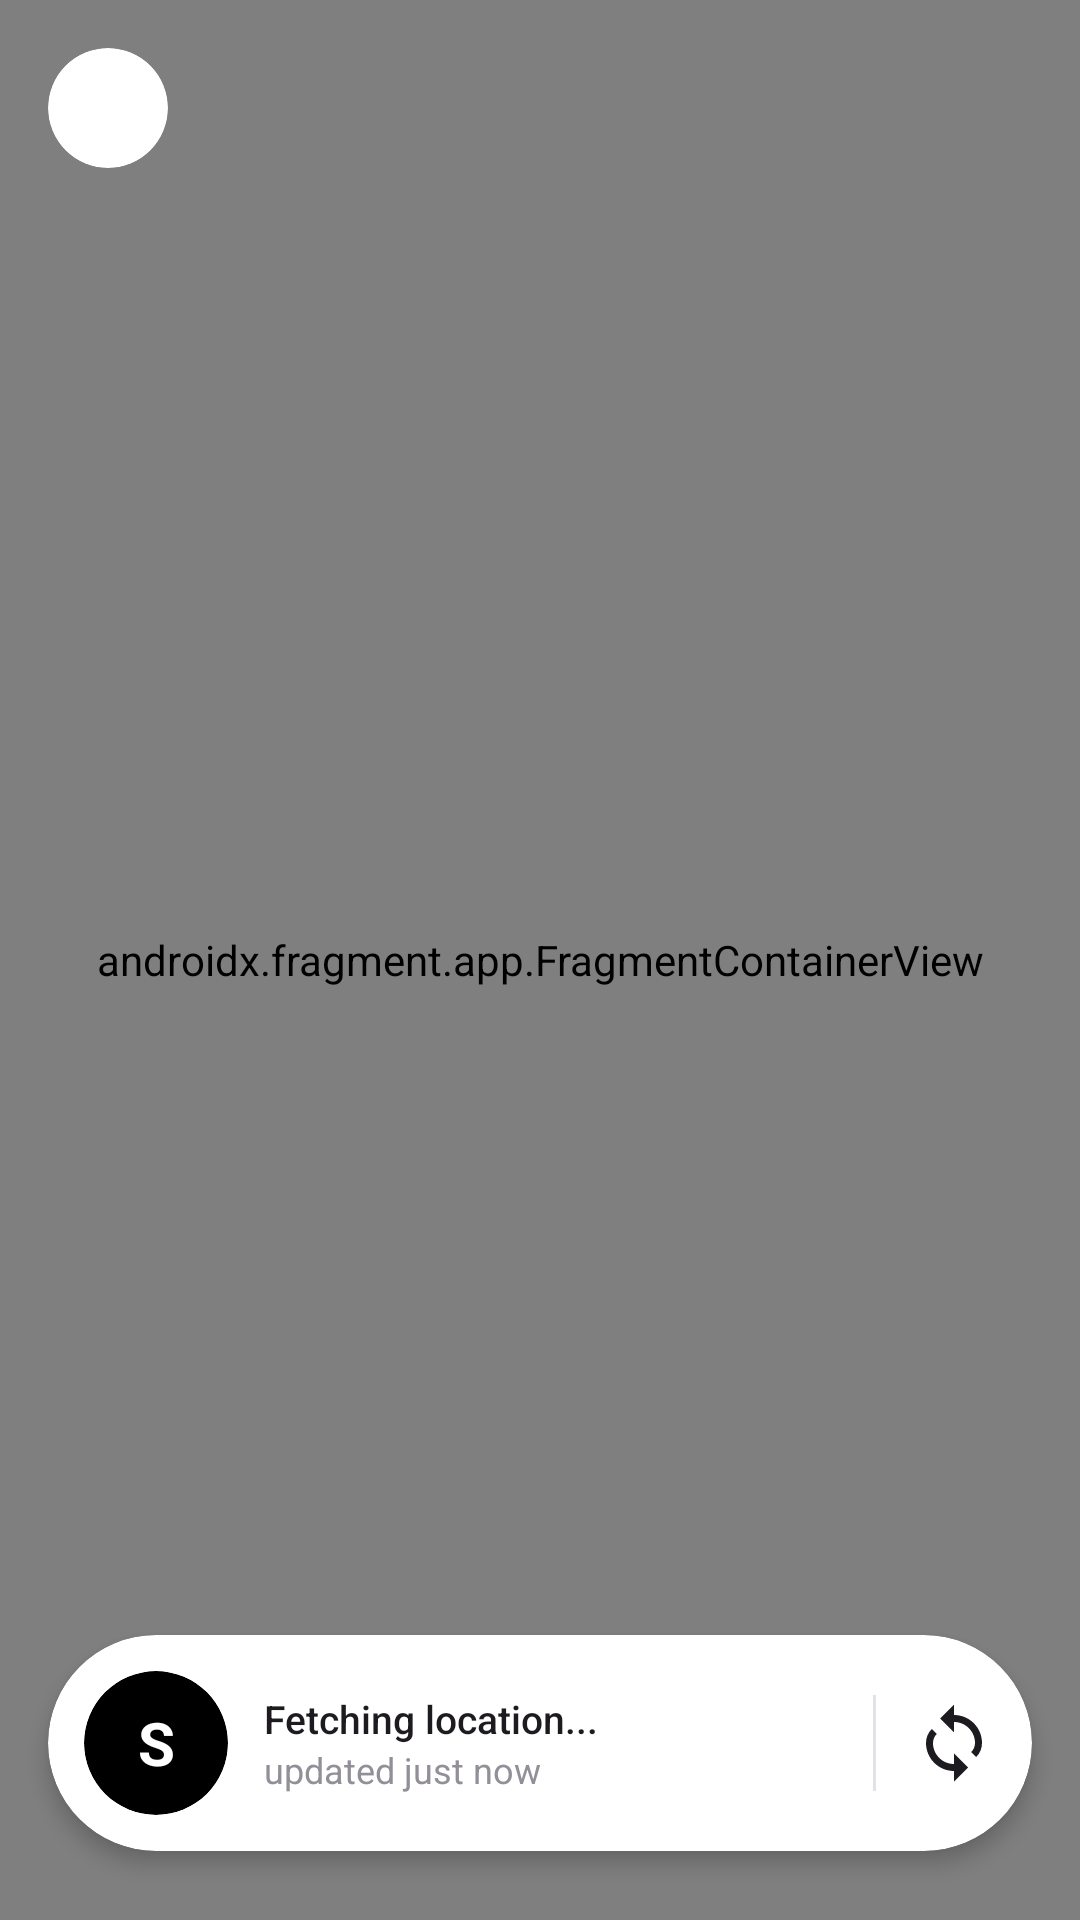

Produce the Android XML layout that renders to this screen, including the resource entries it uses.
<!-- AndroidManifest.xml: application theme Theme.ChildControl -->
<!-- res/layout/location.xml -->
<?xml version="1.0" encoding="utf-8"?>
<androidx.constraintlayout.widget.ConstraintLayout xmlns:android="http://schemas.android.com/apk/res/android"
    xmlns:app="http://schemas.android.com/apk/res-auto"
    xmlns:tools="http://schemas.android.com/tools"
    android:id="@+id/main"
    android:layout_width="match_parent"
    android:layout_height="match_parent">

    
    <androidx.fragment.app.FragmentContainerView
        android:id="@+id/map"
        android:name="com.google.android.gms.maps.SupportMapFragment"
        android:layout_width="match_parent"
        android:layout_height="match_parent"
        app:layout_constraintBottom_toBottomOf="parent"
        app:layout_constraintEnd_toEndOf="parent"
        app:layout_constraintStart_toStartOf="parent"
        app:layout_constraintTop_toTopOf="parent" />

    
    <LinearLayout
        android:id="@+id/headerLayout"
        android:layout_width="match_parent"
        android:layout_height="wrap_content"
        android:orientation="horizontal"
        android:padding="16dp"
        app:layout_constraintTop_toTopOf="parent">

        <com.google.android.material.card.MaterialCardView
            android:id="@+id/btnBack"
            android:layout_width="40dp"
            android:layout_height="40dp"
            app:cardCornerRadius="20dp"
            app:cardElevation="0dp"
            app:strokeWidth="0dp"
            app:cardBackgroundColor="#FFFFFF"
            android:clickable="true"
            android:focusable="true">
            <ImageView
                android:layout_width="24dp"
                android:layout_height="24dp"
                android:layout_gravity="center"
                android:src="@drawable/ic_chevron_right"
                android:rotation="180"
                app:tint="#1D1B20"
                android:contentDescription="Back" />
        </com.google.android.material.card.MaterialCardView>
    </LinearLayout>

    
    <com.google.android.material.card.MaterialCardView
        android:id="@+id/bottomCard"
        android:layout_width="0dp"
        android:layout_height="wrap_content"
        android:layout_marginHorizontal="16dp"
        android:layout_marginBottom="23dp"
        app:cardCornerRadius="36dp"
        app:cardElevation="4dp"
        app:strokeWidth="0dp"
        app:cardBackgroundColor="#FFFFFF"
        app:layout_constraintBottom_toBottomOf="parent"
        app:layout_constraintEnd_toEndOf="parent"
        app:layout_constraintStart_toStartOf="parent">

        <LinearLayout
            android:layout_width="match_parent"
            android:layout_height="wrap_content"
            android:gravity="center_vertical"
            android:orientation="horizontal"
            android:padding="12dp">

            
            <com.google.android.material.card.MaterialCardView
                android:layout_width="48dp"
                android:layout_height="48dp"
                android:layout_marginEnd="12dp"
                app:cardBackgroundColor="#000000"
                app:cardCornerRadius="24dp"
                app:cardElevation="0dp"
                app:strokeWidth="0dp">

                <TextView
                    android:id="@+id/txtAvatarLetter"
                    android:layout_width="match_parent"
                    android:layout_height="match_parent"
                    android:gravity="center"
                    android:text="S"
                    android:textColor="#FFFFFF"
                    android:textSize="20sp"
                    android:textStyle="bold" />
            </com.google.android.material.card.MaterialCardView>

            
            <LinearLayout
                android:layout_width="0dp"
                android:layout_height="wrap_content"
                android:layout_weight="1"
                android:orientation="vertical">

                <TextView
                    android:id="@+id/txtAddress"
                    android:layout_width="wrap_content"
                    android:layout_height="wrap_content"
                    android:ellipsize="end"
                    android:fontFamily="sans-serif-medium"
                    android:maxLines="2"
                    android:text="Fetching location..."
                    android:textColor="#1D1B20"
                    android:textSize="13sp" />

                <TextView
                    android:id="@+id/txtLastUpdated"
                    android:layout_width="wrap_content"
                    android:layout_height="wrap_content"
                    android:text="updated just now"
                    android:textColor="#938F99"
                    android:textSize="12sp" />
            </LinearLayout>

            
            <View
                android:layout_width="1dp"
                android:layout_height="32dp"
                android:layout_marginHorizontal="12dp"
                android:background="#E1E3E8" />

            
            <ImageView
                android:id="@+id/btnRefresh"
                android:layout_width="28dp"
                android:layout_height="28dp"
                android:background="?attr/selectableItemBackgroundBorderless"
                android:clickable="true"
                android:contentDescription="Refresh"
                android:focusable="true"
                android:src="@drawable/refresh"
                app:tint="#1D1B20" />

        </LinearLayout>
    </com.google.android.material.card.MaterialCardView>

</androidx.constraintlayout.widget.ConstraintLayout>
<!-- resources referenced by this layout -->
<resources>
  <!-- drawable refresh (drawable) -->
  <vector xmlns:android="http://schemas.android.com/apk/res/android"
      android:width="24dp"
      android:height="24dp"
      android:viewportWidth="24"
      android:viewportHeight="24">
      <path
          android:fillColor="#000000"
          android:pathData="M12,4V1L8,5l4,4V6c3.31,0 6,2.69 6,6c0,1.01 -0.41,1.93 -1.08,2.59l1.42,1.42C19.43,14.92 20,13.54 20,12C20,7.58 16.42,4 12,4zM12,18c-3.31,0 -6,-2.69 -6,-6c0,-1.01 0.41,-1.93 1.08,-2.59L5.66,7.99C4.57,9.08 4,10.46 4,12c0,4.42 3.58,8 8,8v3l4,-4l-4,-4V18z" />
  </vector>
  <style name="Theme.ChildControl" parent="Theme.Material3.Light.NoActionBar">
          <item name="colorPrimary">@color/kidly_blue</item>
          <item name="colorOnPrimary">#FFFFFF</item>
  
          
          <item name="colorSurface">@color/ghost_gray</item>
          <item name="android:windowBackground">@color/ghost_gray</item>
          <item name="colorOnSurface">@color/color_on_surface</item>
  
          
          <item name="colorSurfaceVariant">#FFFFFF</item>
          <item name="colorOnSurfaceVariant">@color/color_on_surface_variant</item>
  
          <item name="android:statusBarColor">@android:color/transparent</item>
          <item name="android:navigationBarColor">@android:color/transparent</item>
          <item name="android:windowLightStatusBar" tools:targetApi="m">true</item>
          <item name="android:windowLayoutInDisplayCutoutMode" tools:targetApi="p">shortEdges</item>
      </style>
  <color name="kidly_blue">#6AB7F2</color>
  <color name="ghost_gray">#F2F4F7</color>
  <color name="color_on_surface">#1A1A1A</color>
  <color name="color_on_surface_variant">#757575</color>
</resources>
